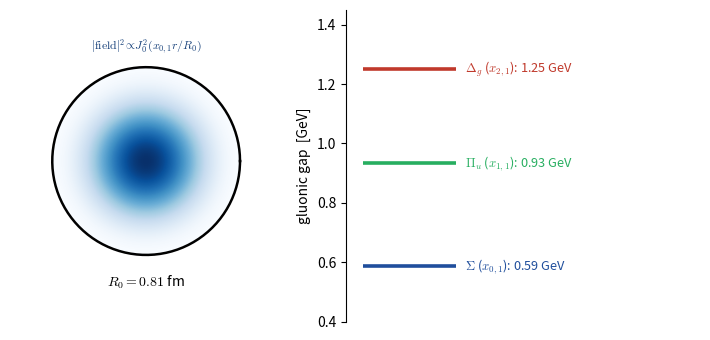

Recreate this plot in Python.
import matplotlib as mpl
mpl.rcParams["pdf.fonttype"]=42
mpl.rcParams["ps.fonttype"]=42
mpl.rcParams["font.family"]="sans-serif"
import numpy as np, matplotlib.pyplot as plt
from scipy.special import jn_zeros, j0
plt.rcParams.update({'font.size':10,'mathtext.fontset':'cm'})
hbar_c=0.1973269804; R0=0.81; invR0=hbar_c/R0
x0=jn_zeros(0,1)[0]; x1=jn_zeros(1,1)[0]; x2=jn_zeros(2,1)[0]
fig,(axL,axR)=plt.subplots(1,2,figsize=(7.2,3.5),gridspec_kw={'width_ratios':[1,1.3]})
# left: filled-contour of J0(x0 r)^2 intensity on the disk
N=300; xx=np.linspace(-1,1,N); X,Y=np.meshgrid(xx,xx); Rr=np.sqrt(X**2+Y**2)
Z=np.where(Rr<=1, j0(x0*Rr)**2, np.nan)
im=axL.imshow(Z,extent=[-1,1,-1,1],origin='lower',cmap='Blues',vmin=0,vmax=1)
theta=np.linspace(0,2*np.pi,200)
axL.plot(np.cos(theta),np.sin(theta),'k-',lw=1.8)
axL.annotate(r'$R_0=0.81$ fm',(0,-1.34),ha='center',fontsize=10)
axL.annotate(r'$|{\rm field}|^2\!\propto\!J_0^2(x_{0,1}r/R_0)$',(0,1.18),ha='center',fontsize=8.5,color='#16407a')
axL.set_xlim(-1.45,1.45); axL.set_ylim(-1.5,1.4); axL.set_aspect('equal'); axL.axis('off')
# right: levels
for name,xv,col in [('$\\Sigma$ ($x_{0,1}$)',x0,'#1f4e9c'),
                    ('$\\Pi_u$ ($x_{1,1}$)',x1,'#27ae60'),
                    ('$\\Delta_g$ ($x_{2,1}$)',x2,'#c0392b')]:
    E=xv*invR0; axR.hlines(E,0.12,0.78,color=col,lw=2.6)
    axR.text(0.84,E,f'{name}: {E:.2f} GeV',va='center',fontsize=9.2,color=col)
axR.set_ylim(0.4,1.45); axR.set_xlim(0,2.5); axR.set_ylabel('gluonic gap  [GeV]'); axR.set_xticks([])
for s in ['top','right','bottom']: axR.spines[s].set_visible(False)
fig.tight_layout(); fig.savefig('Fig1.pdf', bbox_inches='tight'); plt.close()
print("ok")
